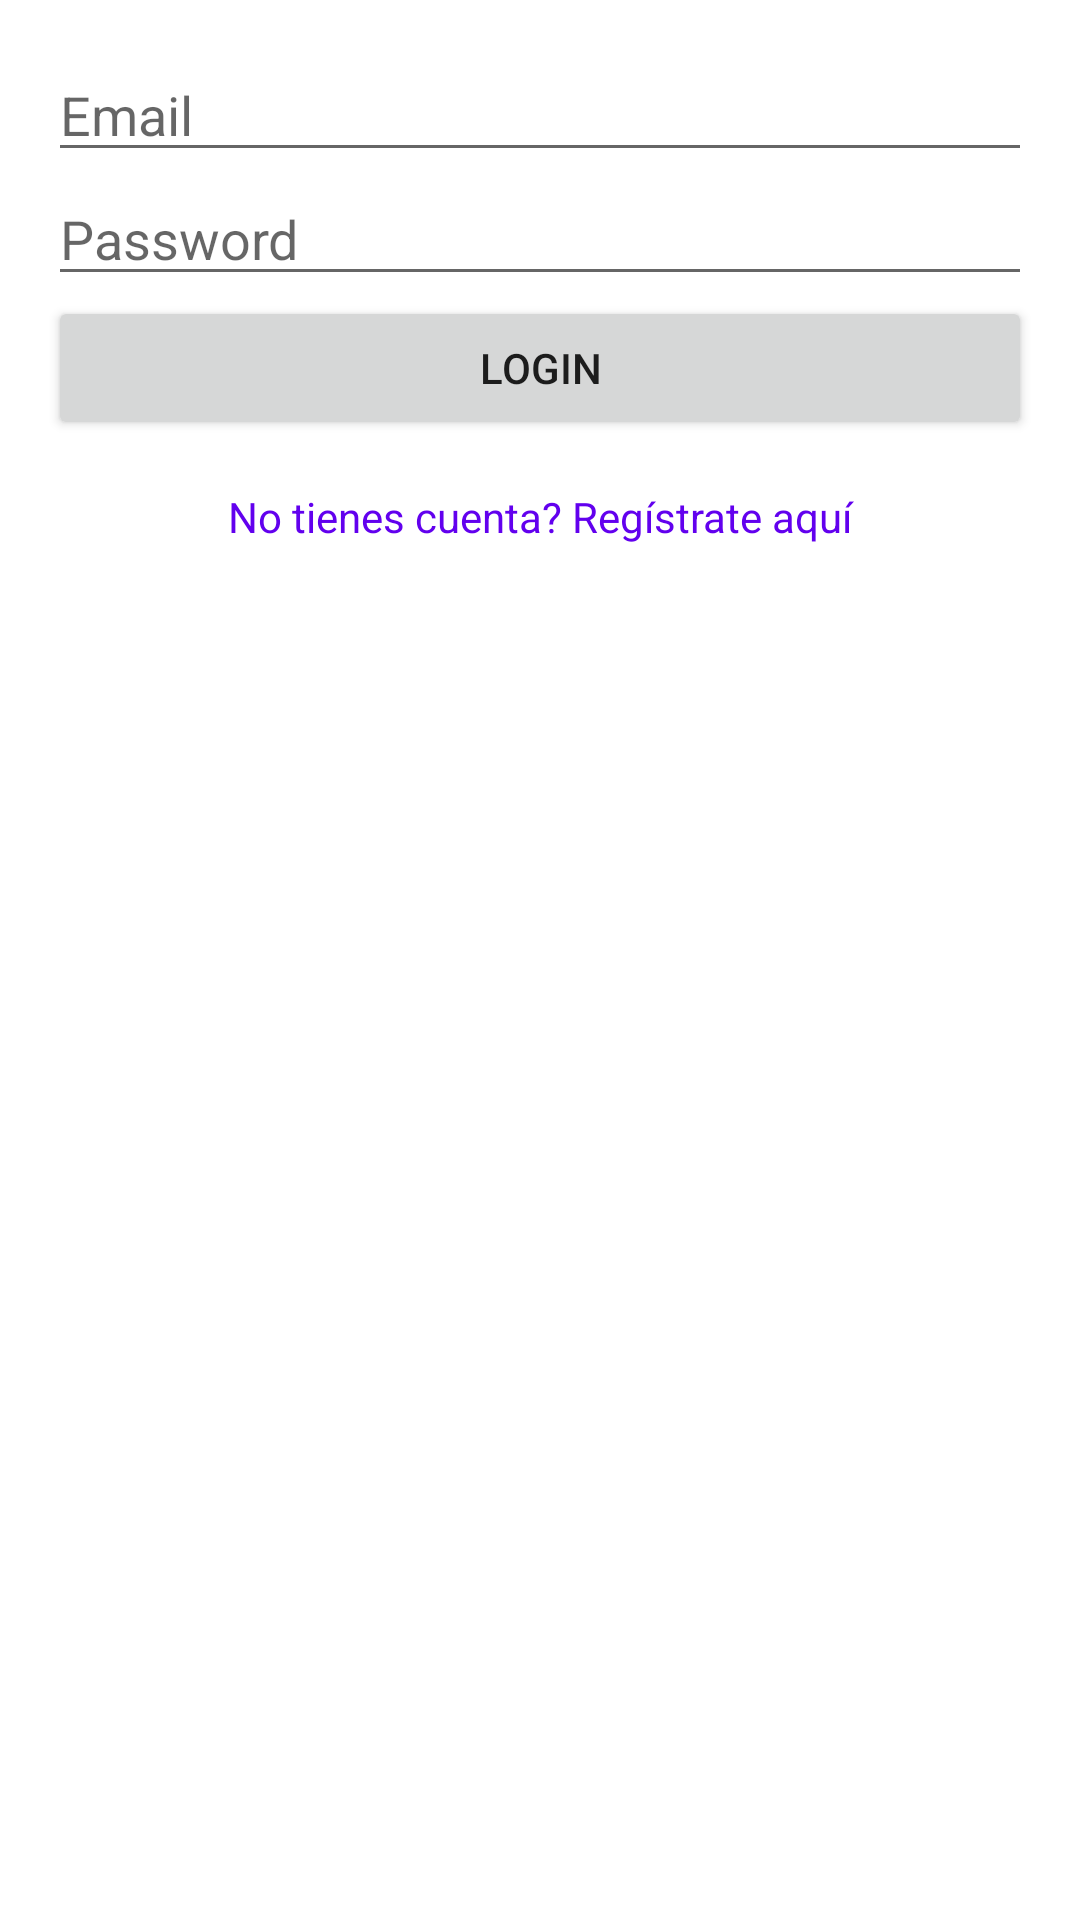

Layout XML and referenced resources for this Android screen:
<!-- AndroidManifest.xml: application theme Theme.JuegoProyectoFinal -->
<!-- res/layout/activity_login.xml -->
<LinearLayout
    xmlns:android="http://schemas.android.com/apk/res/android"
    android:layout_width="match_parent"
    android:layout_height="match_parent"
    android:orientation="vertical"
    android:padding="16dp">

    <EditText
        android:id="@+id/email"
        android:layout_width="match_parent"
        android:layout_height="wrap_content"
        android:hint="Email"
        android:inputType="textEmailAddress" />

    <EditText
        android:id="@+id/password"
        android:layout_width="match_parent"
        android:layout_height="wrap_content"
        android:hint="Password"
        android:inputType="textPassword" />

    <Button
        android:id="@+id/loginButton"
        android:layout_width="match_parent"
        android:layout_height="wrap_content"
        android:text="Login" />

    <TextView
        android:id="@+id/registerLink"
        android:layout_width="match_parent"
        android:layout_height="wrap_content"
        android:text="No tienes cuenta? Regístrate aquí"
        android:textColor="@color/purple_500"
        android:gravity="center"
        android:paddingTop="16dp" />
</LinearLayout>
<!-- resources referenced by this layout -->
<resources>
  <color name="purple_500">#FF6200EE</color>
  <style name="Theme.JuegoProyectoFinal" parent="Theme.MaterialComponents.DayNight.DarkActionBar">
          
          <item name="colorPrimary">@color/purple_500</item>
          <item name="colorPrimaryVariant">@color/purple_700</item>
          <item name="colorOnPrimary">@color/white</item>
          
          <item name="colorSecondary">@color/teal_200</item>
          <item name="colorSecondaryVariant">@color/teal_700</item>
          <item name="colorOnSecondary">@color/black</item>
          
          <item name="android:statusBarColor">?attr/colorPrimaryVariant</item>
          
      </style>
  <color name="purple_700">#FF3700B3</color>
  <color name="white">#FFFFFFFF</color>
  <color name="teal_200">#FF03DAC5</color>
  <color name="teal_700">#FF018786</color>
  <color name="black">#FF000000</color>
</resources>
